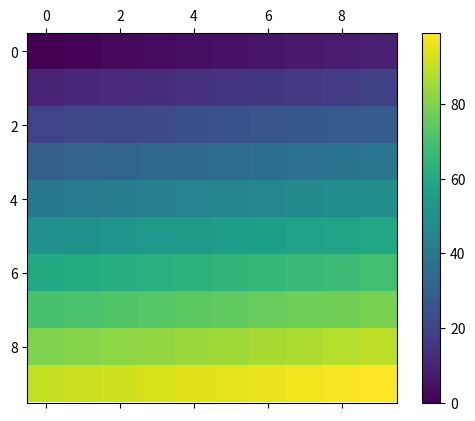

This figure's Python source:
import matplotlib.pyplot as plt
import numpy as np

def generate_square_grid():
    fig, ax = plt.subplots()
    grid = np.arange(100).reshape(10, 10)
    cax = ax.matshow(grid, cmap='viridis')
    fig.colorbar(cax)
    plt.show()

if __name__ == '__main__':
    generate_square_grid()
